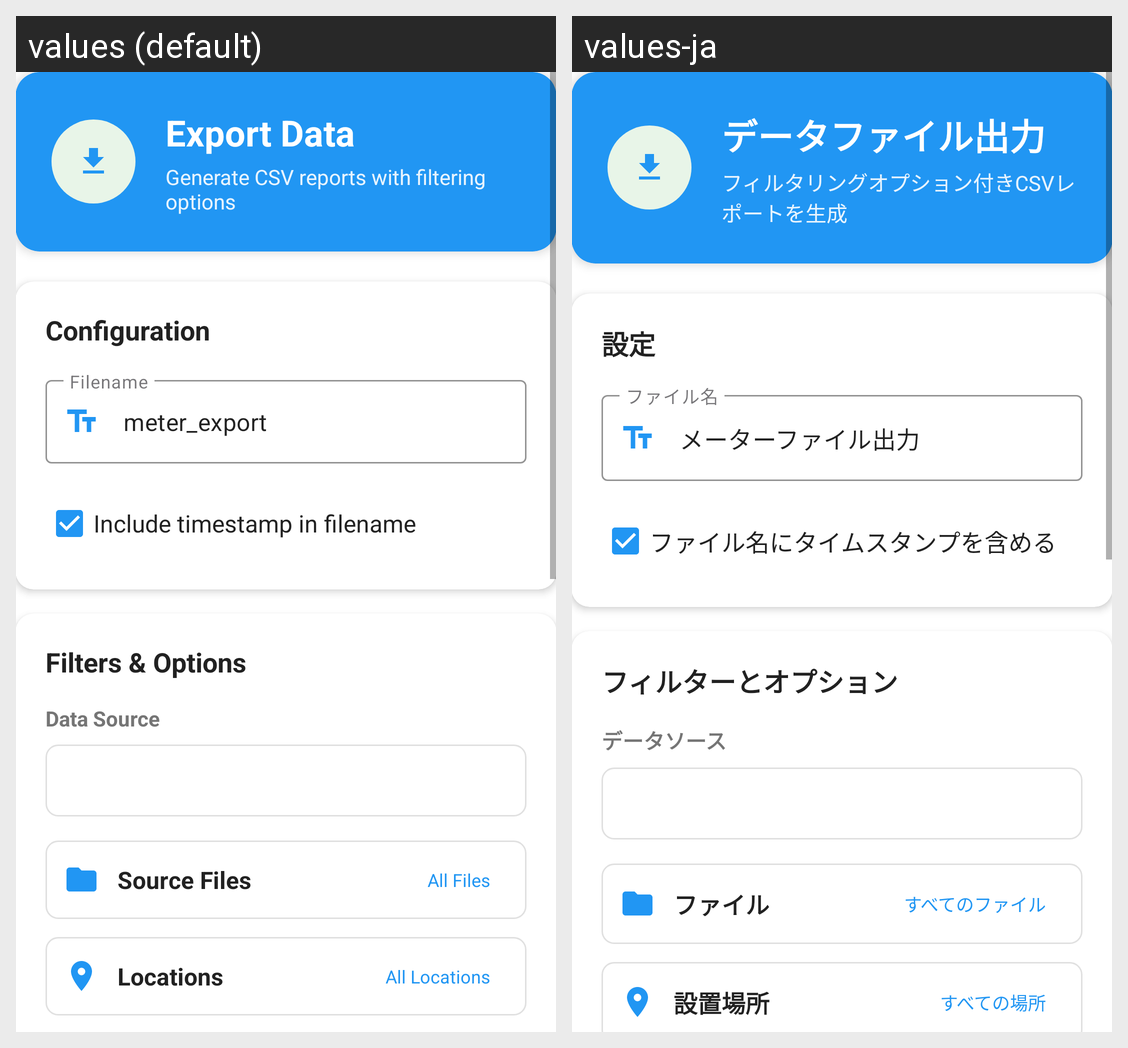

The same Android screen rendered under two of its app's locales, left to right. List the strings drawn on it with the default value and each locale's translation.
Android screen res/layout/fragment_export.xml rendered under 2 locales, left to right: values (default), values-ja. Device: Nexus 5 (rendered at 1080×1920; each locale shown at half size, 540×960, under a caption strip naming it); theme Theme.MicroQR.
Strings drawn on this screen, with the default value and each locale's value (text and hints the layout hard-codes, and strings that could not be matched under every locale, appear in the picture but are not listed):

export_data_title
  values: Export Data
  values-ja: データファイル出力

export_data_subtitle
  values: Generate CSV reports with filtering options
  values-ja: フィルタリングオプション付きCSVレポートを生成

export_configuration_title
  values: Configuration
  values-ja: 設定

export_filename
  values: Filename
  values-ja: ファイル名

export_default_filename
  values: meter_export
  values-ja: メーターファイル出力

export_include_timestamp
  values: Include timestamp in filename
  values-ja: ファイル名にタイムスタンプを含める

export_filters_title
  values: Filters & Options
  values-ja: フィルターとオプション

export_data_source_filter
  values: Data Source
  values-ja: データソース

export_filter_files
  values: Source Files
  values-ja: ファイル

export_filter_all_files
  values: All Files
  values-ja: すべてのファイル

export_filter_places
  values: Locations
  values-ja: 設置場所

export_filter_all_places
  values: All Locations
  values-ja: すべての場所
